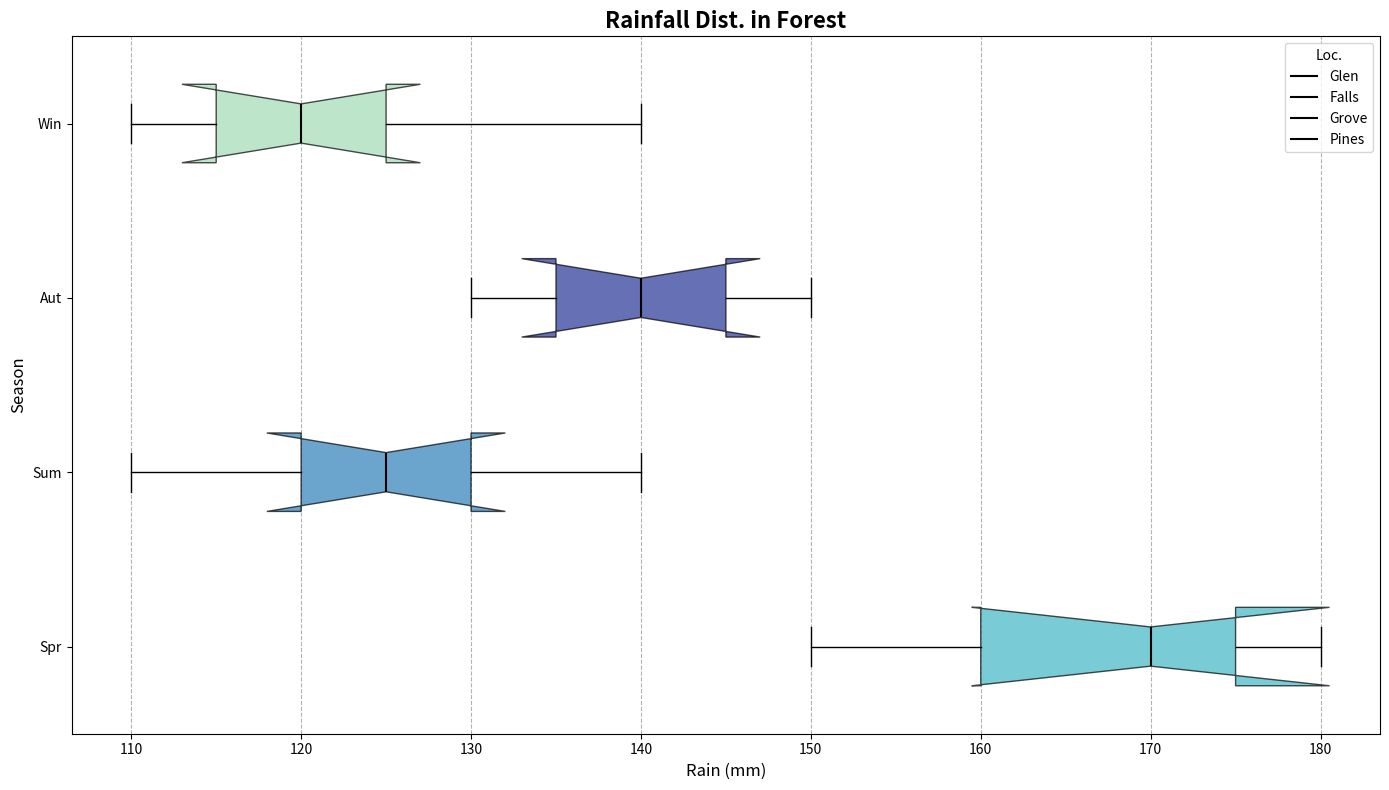

Source code (Python):
import matplotlib.pyplot as plt
import numpy as np

seasons = ['Spr', 'Sum', 'Aut', 'Win']
rainfall_data = {
    'Glen': [160, 120, 130, 110],
    'Falls': [150, 110, 140, 120],
    'Grove': [170, 130, 150, 140],
    'Pines': [180, 140, 135, 125],
    'Meadow': [175, 125, 145, 115]
}

season_data = np.array(list(rainfall_data.values()))
fig, ax = plt.subplots(figsize=(14, 8))
boxplots = ax.boxplot(season_data, notch=True, vert=False, patch_artist=True, labels=seasons)

colors = ['#41b6c4', '#2c7fb8', '#253494', '#a1dab4']

for patch, color, median in zip(boxplots['boxes'], colors, boxplots['medians']):
    patch.set_facecolor(color)
    patch.set_alpha(0.7)
    patch.set_edgecolor('black')
    median.set_color('black')
    median.set_linewidth(1.5)

ax.set_title('Rainfall Dist. in Forest', fontsize=16, fontweight='bold')
ax.set_xlabel('Rain (mm)', fontsize=12)
ax.set_ylabel('Season', fontsize=12)
ax.xaxis.grid(True, linestyle='--', color='grey', alpha=0.6)

location_labels = rainfall_data.keys()
for line, label in zip(boxplots['medians'], location_labels):
    line.set_label(label)

ax.legend(title='Loc.', fontsize=10, loc='upper right')
plt.tight_layout()
plt.show()
